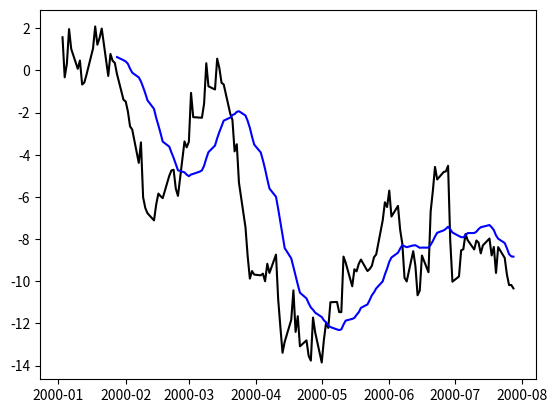

Write Python code to recreate this figure.
import pandas as pd
import numpy as np
import matplotlib.pyplot as plt

price = pd.Series(
    np.random.randn(150).cumsum(),
    index=pd.date_range("2000-1-1", periods=150, freq="B"),
)

ma = price.rolling(20).mean()
mstd = price.rolling(20).std()

plt.figure()

plt.plot(price.index, price, "k")

plt.plot(ma.index, ma, "b")

#plt.fill_between(mstd.index, ma - 2 * mstd, ma + 2 * mstd, color="b", alpha=0.2)

plt.show()